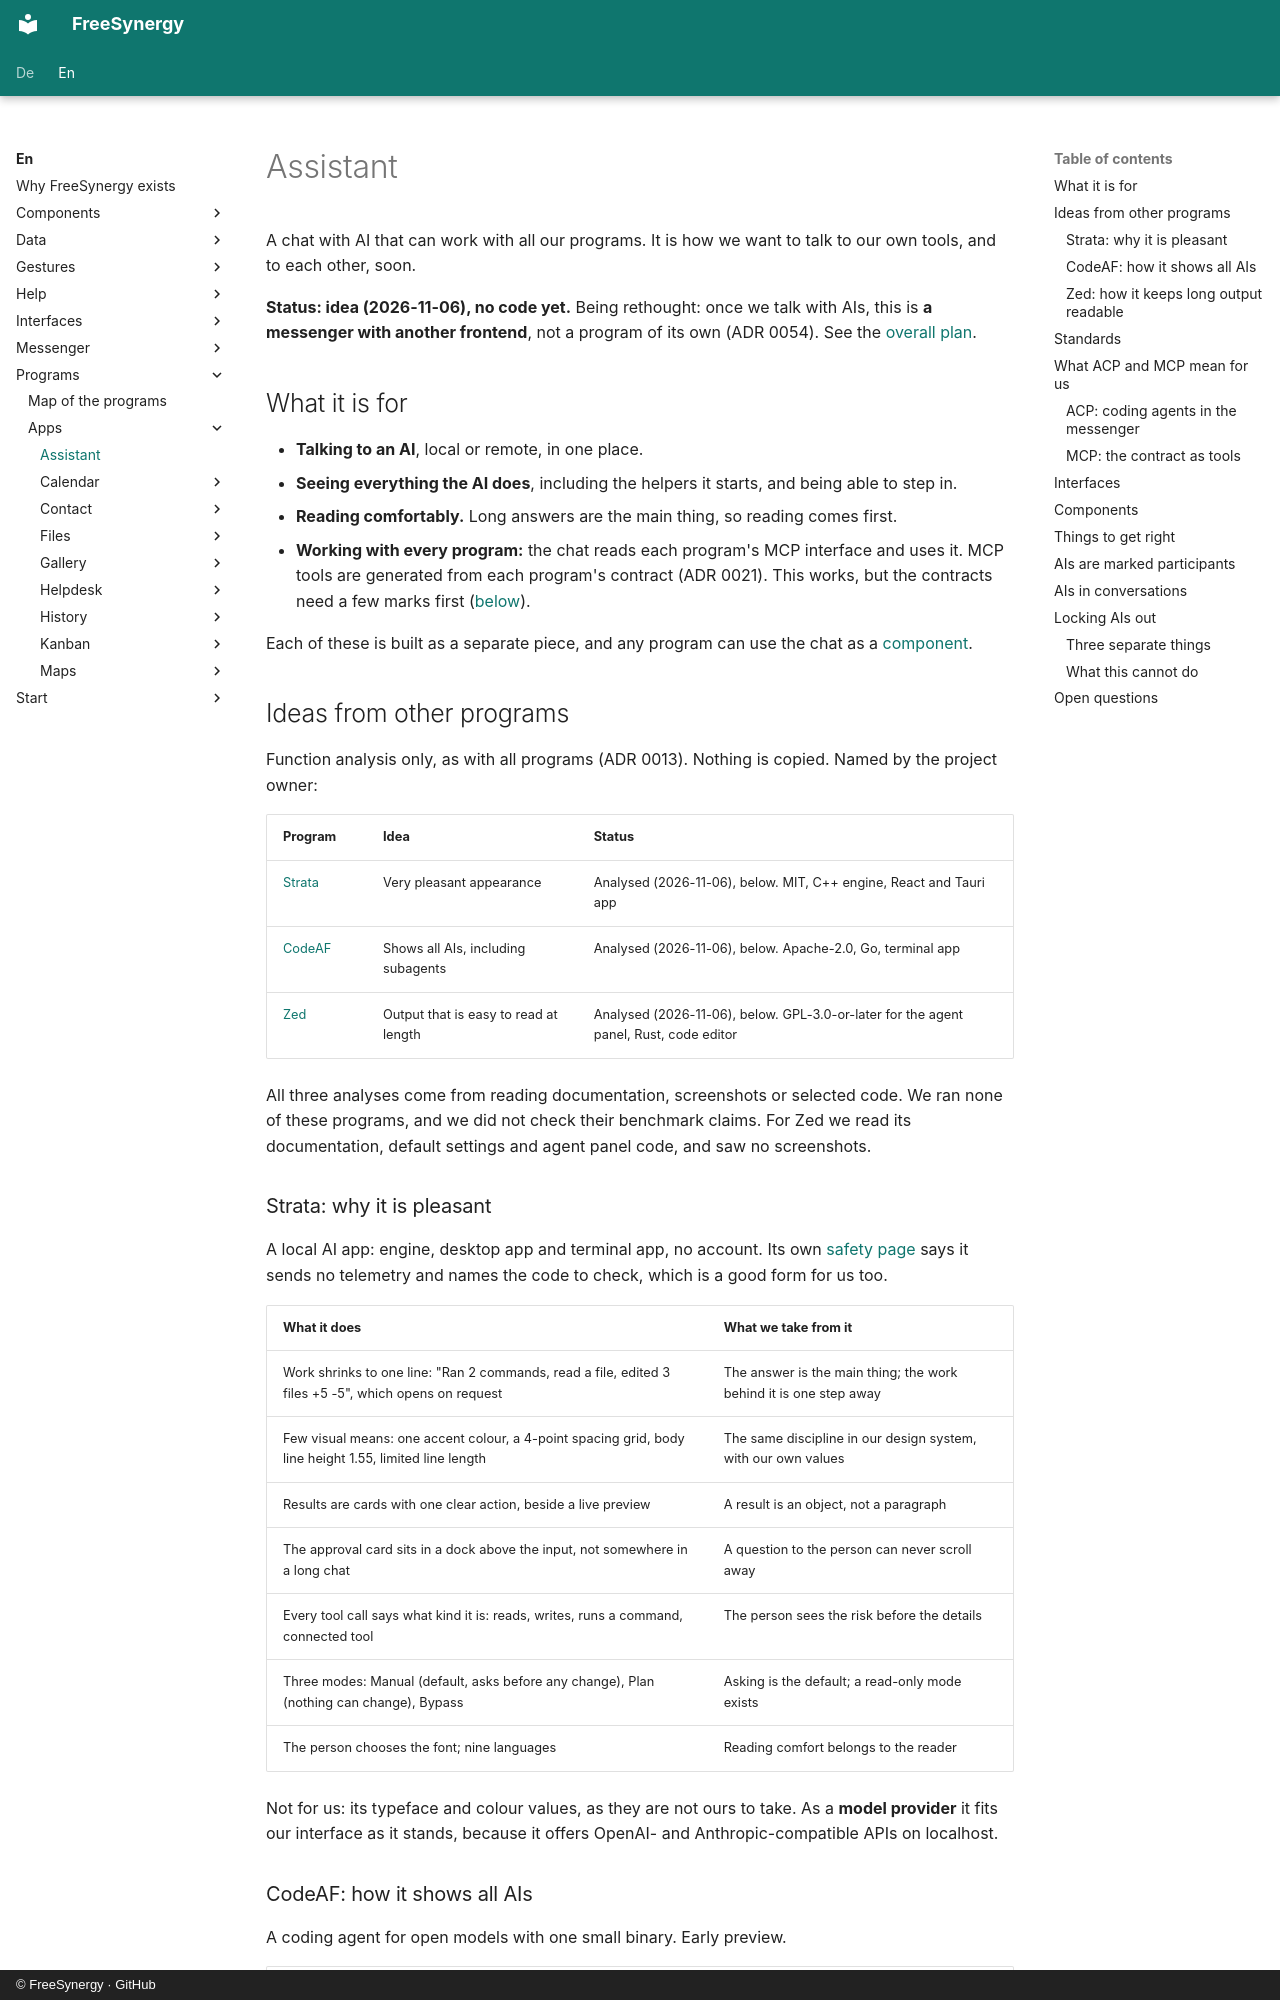

repository: FreeSynergy/fs-documentation · page: en/programs/apps/assistant/index.html · generator: mkdocs · copyright: © FreeSynergy · GitHub

# Assistant

A chat with AI that can work with all our programs. It is how we want to talk to our own tools, and to each other, soon.

**Status: idea (2026-11-06), no code yet.** Being rethought: once we talk with AIs, this is **a messenger with another frontend**,
not a program of its own (ADR 0054). See the [overall plan](../roadmap.md).

## What it is for

- **Talking to an AI**, local or remote, in one place.
- **Seeing everything the AI does**, including the helpers it starts, and being able to step in.
- **Reading comfortably.** Long answers are the main thing, so reading comes first.
- **Working with every program:** the chat reads each program's MCP interface and uses it. MCP tools are generated from each
  program's contract (ADR 0021). This works, but the contracts need a few marks first ([below](#mcp-the-contract-as-tools)).

Each of these is built as a separate piece, and any program can use the chat as a [component](../../../components/planned.md).

## Ideas from other programs

Function analysis only, as with all programs (ADR 0013). Nothing is copied. Named by the project owner:

| Program | Idea | Status |
|---------|------|--------|
| [Strata](https://github.com/Niko1221/Strata) | Very pleasant appearance | Analysed (2026-11-06), below. MIT, C++ engine, React and Tauri app |
| [CodeAF](https://github.com/Agent-Field/CodeAF) | Shows all AIs, including subagents | Analysed (2026-11-06), below. Apache-2.0, Go, terminal app |
| [Zed](https://github.com/zed-industries/zed) | Output that is easy to read at length | Analysed (2026-11-06), below. GPL-3.0-or-later for the agent panel, Rust, code editor |

All three analyses come from reading documentation, screenshots or selected code. We ran none of these programs, and we did not
check their benchmark claims. For Zed we read its documentation, default settings and agent panel code, and saw no screenshots.

### Strata: why it is pleasant

A local AI app: engine, desktop app and terminal app, no account. Its own [safety page](https://github.com/Niko1221/Strata/blob/main/docs/SAFETY.md)
says it sends no telemetry and names the code to check, which is a good form for us too.

| What it does | What we take from it |
|--------------|----------------------|
| Work shrinks to one line: "Ran 2 commands, read a file, edited 3 files +5 -5", which opens on request | The answer is the main thing; the work behind it is one step away |
| Few visual means: one accent colour, a 4-point spacing grid, body line height 1.55, limited line length | The same discipline in our design system, with our own values |
| Results are cards with one clear action, beside a live preview | A result is an object, not a paragraph |
| The approval card sits in a dock above the input, not somewhere in a long chat | A question to the person can never scroll away |
| Every tool call says what kind it is: reads, writes, runs a command, connected tool | The person sees the risk before the details |
| Three modes: Manual (default, asks before any change), Plan (nothing can change), Bypass | Asking is the default; a read-only mode exists |
| The person chooses the font; nine languages | Reading comfort belongs to the reader |

Not for us: its typeface and colour values, as they are not ours to take. As a **model provider** it fits our interface as it
stands, because it offers OpenAI- and Anthropic-compatible APIs on localhost.
